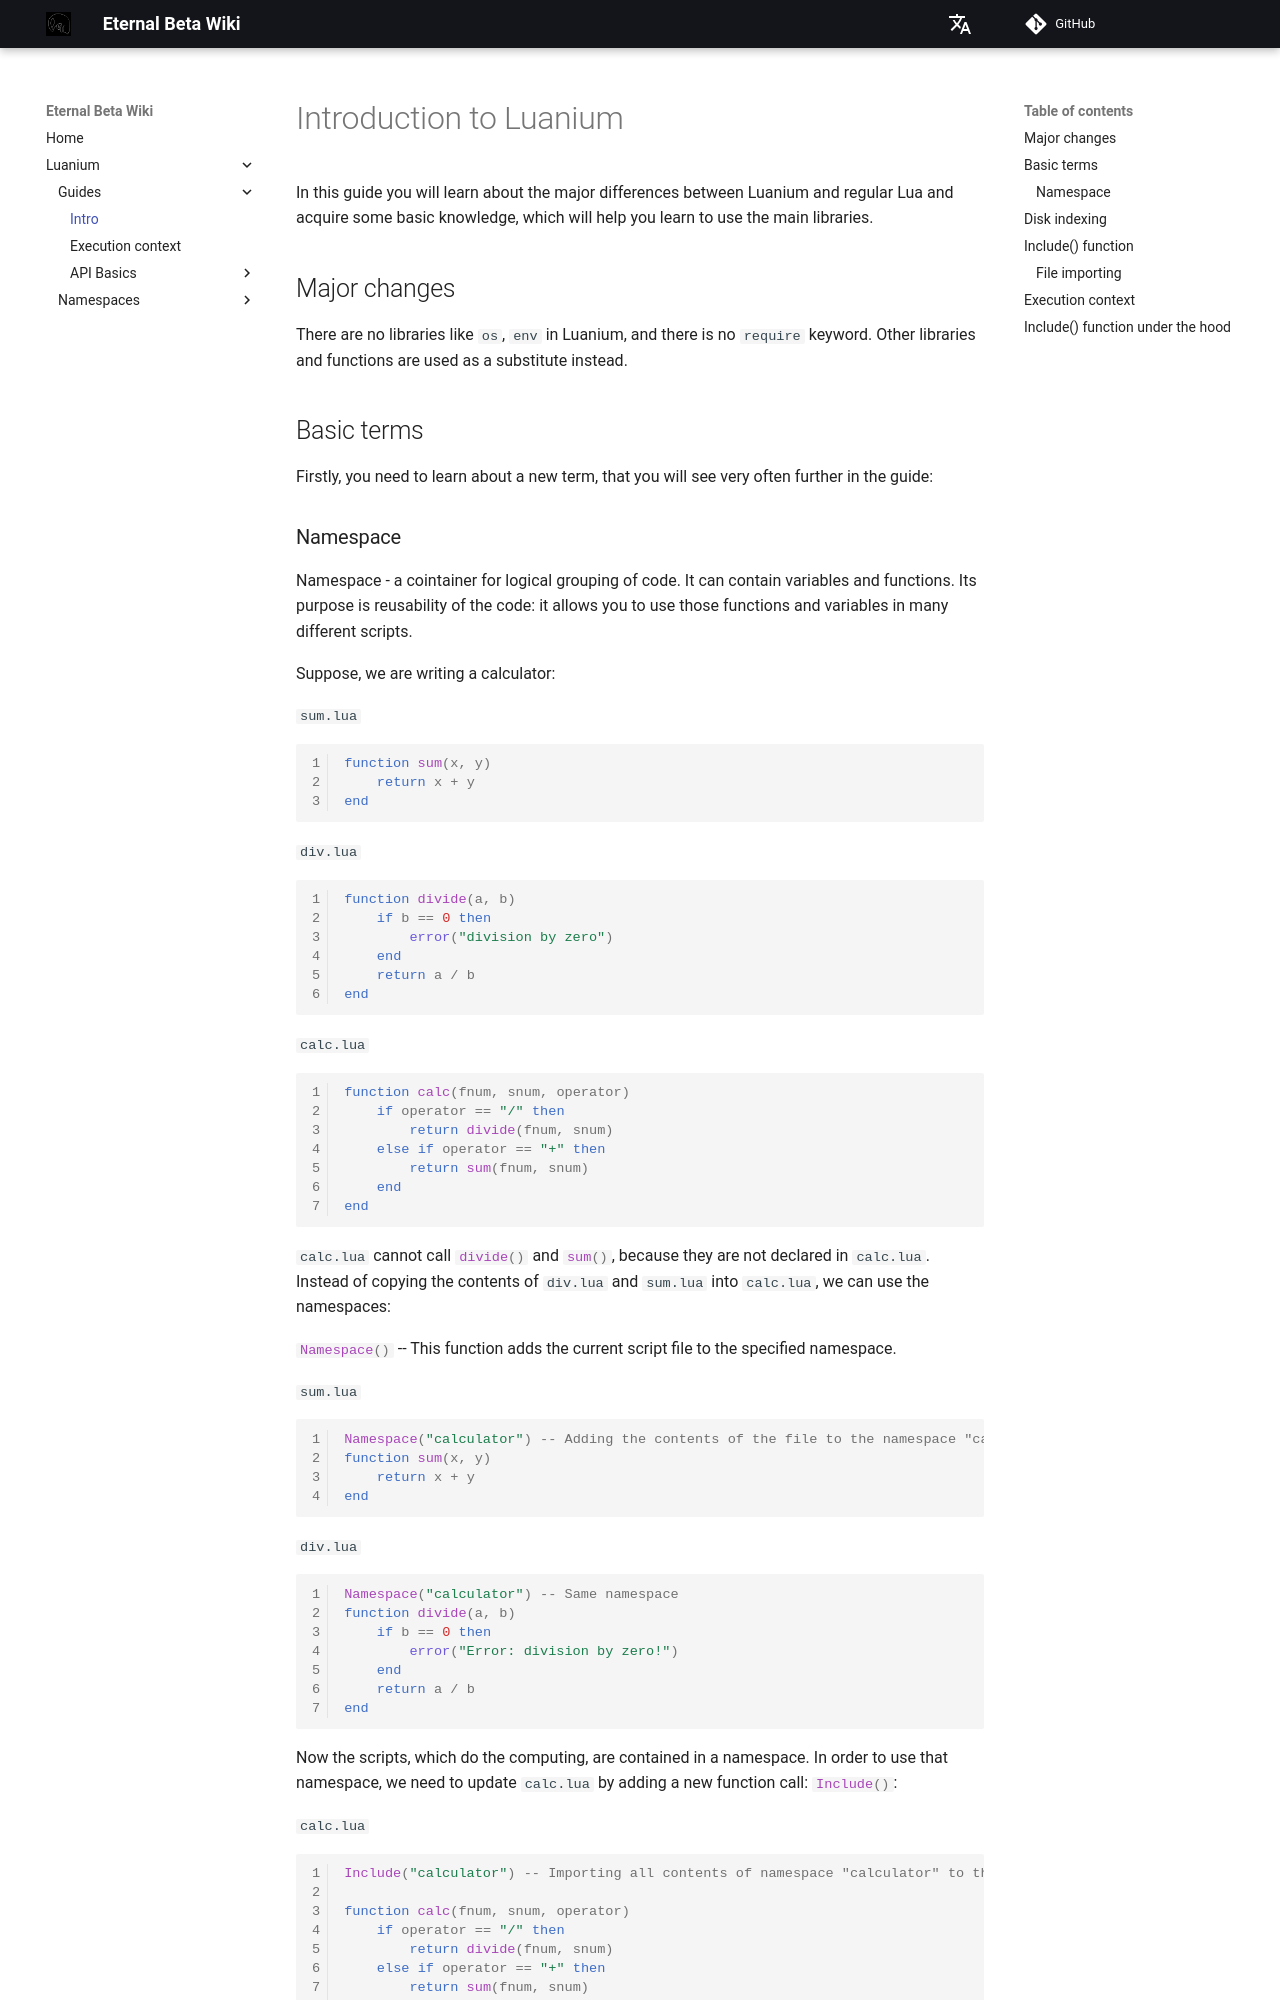

repository: Kacianoki/Eternal-Beta-Wiki · page: luanium/guides/intro/index.html · generator: mkdocs

# Introduction to Luanium
In this guide you will learn about the major differences between Luanium and regular Lua and acquire some basic knowledge, which will help you learn to use the main libraries.

## Major changes
There are no libraries like `os`, `env` in Luanium, and there is no `require` keyword. Other libraries and functions 
are used as a substitute instead.

## Basic terms
Firstly, you need to learn about a new term, that you will see very often further in the guide:

### Namespace
Namespace - a cointainer for logical grouping of code. It can contain variables and functions. Its
purpose is reusability of the code: it allows you to use those functions and variables in many different scripts.

Suppose, we are writing a calculator:

`sum.lua`
```lua
function sum(x, y)
    return x + y
end
```

`div.lua`
```lua
function divide(a, b)
    if b == 0 then
        error("division by zero")
    end
    return a / b
end
```

`calc.lua`
```lua
function calc(fnum, snum, operator)
    if operator == "/" then
        return divide(fnum, snum)
    else if operator == "+" then
        return sum(fnum, snum)
    end
end
```

`calc.lua` cannot call `#!lua divide()` and `#!lua sum()`, because they are not declared in `calc.lua`. Instead of 
copying the contents of `div.lua` and `sum.lua` into `calc.lua`, we can use the namespaces:

`#!lua Namespace()` -- This function adds the current script file to the specified namespace.

`sum.lua`
```lua
Namespace("calculator") -- Adding the contents of the file to the namespace "calculator"
function sum(x, y)
    return x + y
end
```

`div.lua`
```lua
Namespace("calculator") -- Same namespace
function divide(a, b)
    if b == 0 then
        error("Error: division by zero!")
    end
    return a / b
end
```

Now the scripts, which do the computing, are contained in a namespace. In order to use that namespace, we need to update
`calc.lua` by adding a new function call: `#!lua Include()`:

`calc.lua`
```lua
Include("calculator") -- Importing all contents of namespace "calculator" to the current file

function calc(fnum, snum, operator)
    if operator == "/" then
        return divide(fnum, snum)
    else if operator == "+" then
        return sum(fnum, snum)
    end
end
```
